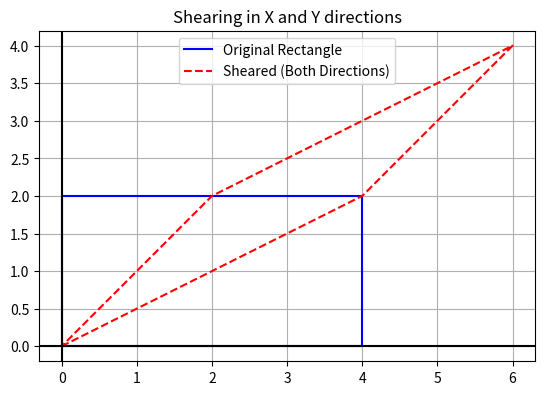

The matplotlib source for this figure:
import numpy as np
import matplotlib.pyplot as plt

rectangle = np.array([
    [0, 0, 1],
    [4, 0, 1],
    [4, 2, 1],
    [0, 2, 1]
])

shx = 1
shy = 0.5

Sh = np.array([
    [1, shx, 0],
    [shy, 1, 0],
    [0, 0, 1]
])

sheared = (Sh @ rectangle.T).T

r1 = np.vstack((rectangle[:, :2], rectangle[0, :2]))
r2 = np.vstack((sheared[:, :2], sheared[0, :2]))

plt.plot(r1[:,0], r1[:,1], 'b-', label="Original Rectangle")
plt.plot(r2[:,0], r2[:,1], 'r--', label="Sheared (Both Directions)")

plt.axhline(0, color='black')
plt.axvline(0, color='black')
plt.gca().set_aspect('equal')
plt.grid()
plt.legend()
plt.title("Shearing in X and Y directions")
plt.show()
